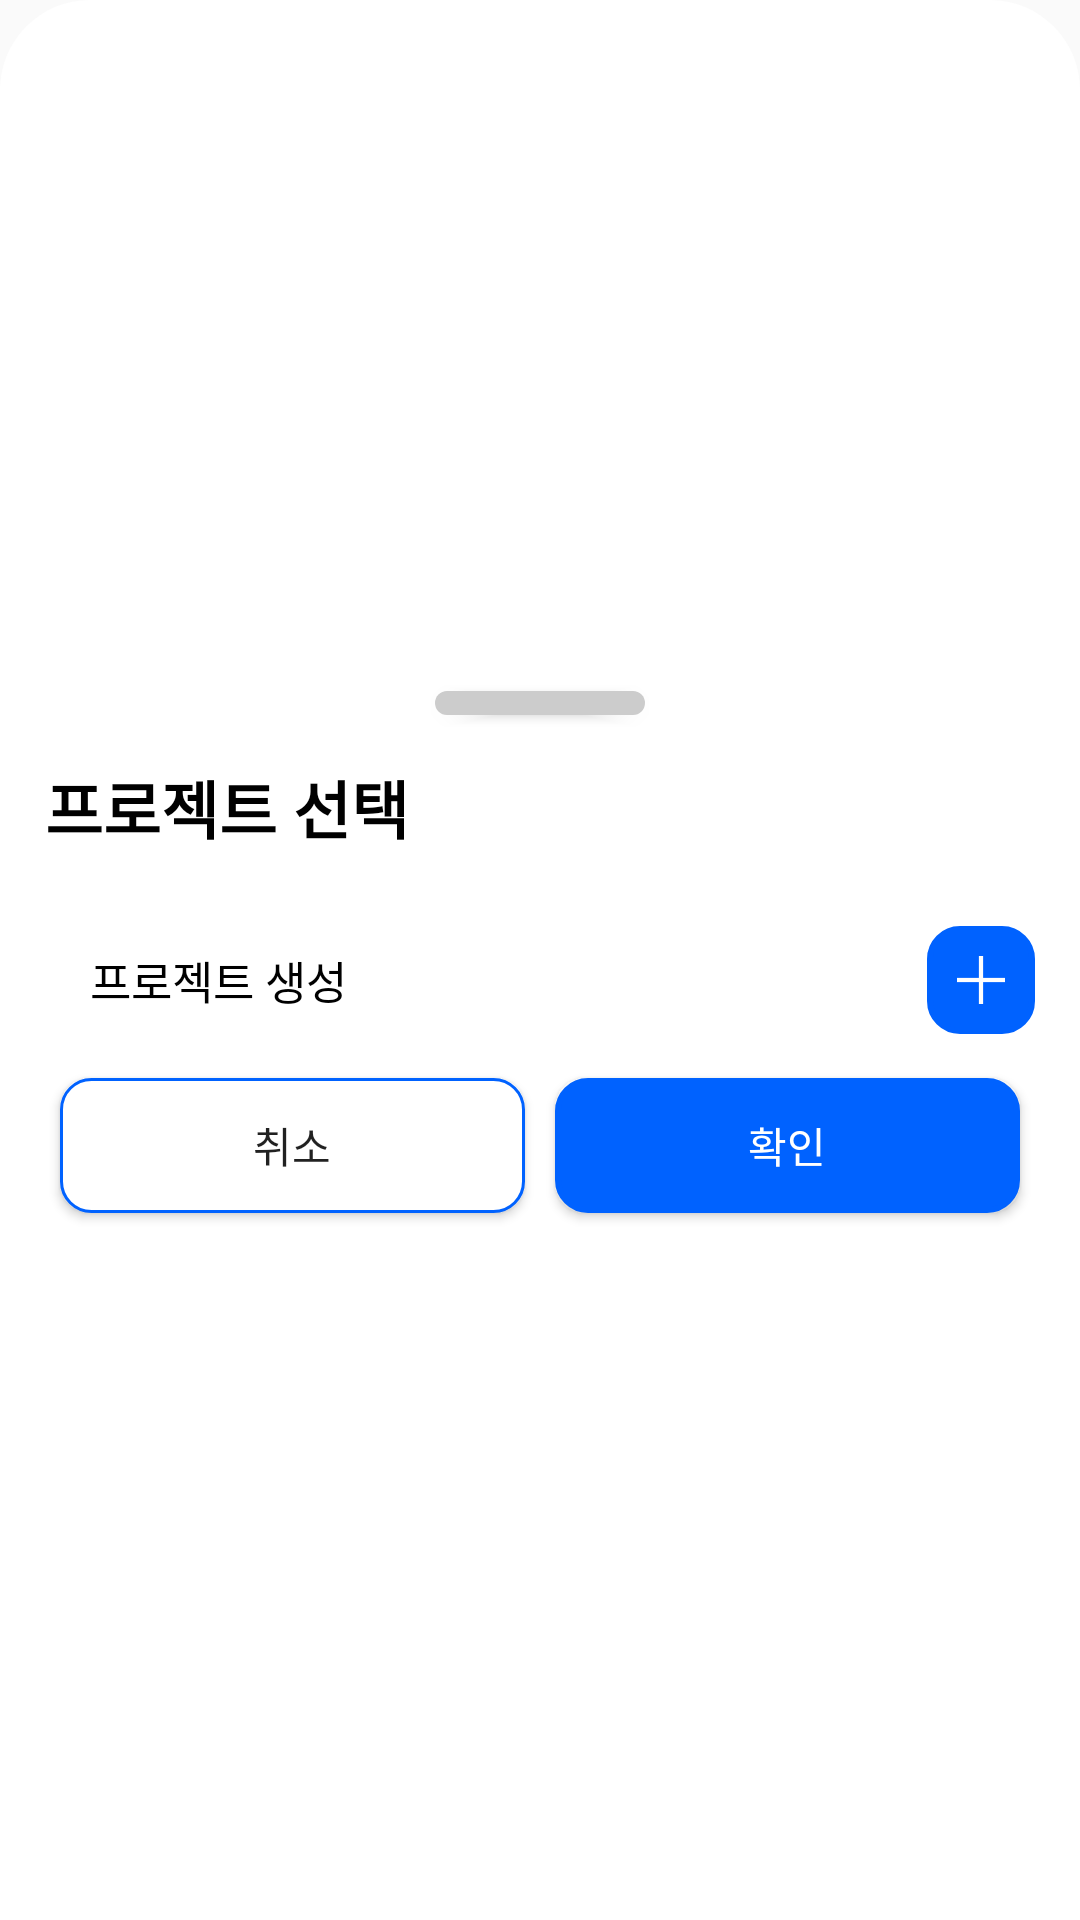

Reconstruct the res/layout file that produces this screen, plus the resources it refers to.
<!-- AndroidManifest.xml: application theme Theme.Mustodo_test -->
<!-- res/layout/bottom_sheet.xml -->
<?xml version="1.0" encoding="utf-8"?>
<LinearLayout xmlns:android="http://schemas.android.com/apk/res/android"
    android:layout_width="match_parent"
    android:layout_height="match_parent"
    android:orientation="vertical"
    android:gravity="center"
    android:padding="15dp"
    android:background="@drawable/card_white">
    <Button
        android:id="@+id/projectSlideHandle"
        android:layout_width="70dp"
        android:layout_height="8dp"
        android:layout_marginBottom="15dp"
        android:background="@drawable/btn_gray"/>

    <LinearLayout
        android:id="@+id/projectSlideContent"
        android:layout_width="match_parent"
        android:layout_height="wrap_content"
        android:background="@drawable/card_white"
        android:orientation="vertical">

        <TextView
            android:id="@+id/sheet_title"
            android:layout_width="wrap_content"
            android:layout_height="wrap_content"
            android:textSize="21sp"
            android:text="프로젝트 선택"
            android:textStyle="bold"
            android:textColor="@color/black"
            android:layout_marginBottom="15dp"/>

        <ListView
            android:id="@+id/bt_sheed_lv"
            android:layout_width="match_parent"
            android:layout_height="wrap_content"/>

        <LinearLayout
            android:id="@+id/bottom_sheet_btn"
            android:layout_width="match_parent"
            android:layout_height="wrap_content"
            android:orientation="horizontal"
            android:gravity="center_vertical">

            <Button
                android:id="@+id/btnGroupCreate"
                android:layout_margin="5dp"
                android:layout_width="match_parent"
                android:layout_height="45dp"
                android:background="@color/transparent"
                android:layout_weight="1"
                android:textColor="@color/black"
                android:textAlignment="textStart"
                android:textSize="15sp"
                android:paddingLeft="10dp"
                android:text="프로젝트 생성"/>

            <ImageView
                android:layout_width="36dp"
                android:layout_height="36dp"
                android:src="@drawable/plus_icon"
                android:background="@drawable/btn_solid_01"
                android:scaleType="fitCenter"
                android:padding="10dp"
                android:layout_marginLeft="5dp"/>


        </LinearLayout>



        <LinearLayout
            android:id="@+id/bottom_sheet_btn_group"
            android:layout_width="match_parent"
            android:layout_height="wrap_content"
            android:orientation="horizontal">

            <Button
                android:id="@+id/btnCancel"
                android:layout_margin="5dp"
                android:layout_width="wrap_content"
                android:layout_height="45dp"
                android:background="@drawable/btn_line_01"
                android:layout_weight="1"
                android:text="취소"/>
            <Button
                android:id="@+id/btnOk"
                android:layout_margin="5dp"
                android:layout_width="wrap_content"
                android:layout_height="45dp"
                android:background="@drawable/btn_solid_01"
                android:layout_weight="1"
                android:textColor="@color/white"
                android:text="확인"/>

        </LinearLayout>





    </LinearLayout>
</LinearLayout>
<!-- resources referenced by this layout -->
<resources>
  <color name="black">#FF000000</color>
  <color name="transparent">#00000000</color>
  <color name="white">#FFFFFFFF</color>
  <!-- drawable btn_gray (drawable) -->
  <?xml version="1.0" encoding="utf-8"?>
  <shape xmlns:android="http://schemas.android.com/apk/res/android"
      android:shape="rectangle">
      <corners
          android:radius="30dp" />
      <solid
          android:color="@color/gray"/>
  </shape>
  <!-- drawable btn_line_01 (drawable) -->
  <?xml version="1.0" encoding="utf-8"?>
  <shape xmlns:android="http://schemas.android.com/apk/res/android"
      android:shape="rectangle">
      <corners
          android:radius="10dp" />
      <stroke android:color="@color/main" android:width="1dp" />
      <solid
          android:color="@color/white"/>
  </shape>
  <!-- drawable btn_solid_01 (drawable) -->
  <?xml version="1.0" encoding="utf-8"?>
  <shape xmlns:android="http://schemas.android.com/apk/res/android"
      android:shape="rectangle">
      <corners
          android:radius="10dp" />
      <stroke android:color="@color/main" android:width="2dp" />
      <solid
          android:color="@color/main"/>
  </shape>
  <!-- drawable card_white (drawable) -->
  <?xml version="1.0" encoding="utf-8"?>
  <shape xmlns:android="http://schemas.android.com/apk/res/android"
      android:shape="rectangle">
      <corners
          android:topLeftRadius="30dp"
          android:topRightRadius="30dp" />
      <solid
          android:color="@color/white"/>
  </shape>
  <!-- drawable plus_icon: png bitmap (drawable, 832 bytes) -->
  <style name="Theme.Mustodo_test" parent="Theme.AppCompat.DayNight">
          <item name="windowNoTitle">true</item>
          
          <item name="colorPrimary">@color/purple_500</item>
          <item name="colorPrimaryVariant">#0077FF</item>
          <item name="colorOnPrimary">@color/white</item>
          
          <item name="colorSecondary">@color/teal_200</item>
          <item name="colorSecondaryVariant">@color/teal_700</item>
          <item name="colorOnSecondary">@color/black</item>
          
          <item name="android:statusBarColor" tools:targetApi="l">?attr/colorPrimaryVariant</item>
          
          <item name="android:colorAccent">@color/main</item>
          <item name="android:numbersSelectorColor">@color/main</item>
      </style>
  <color name="gray">#cccccc</color>
  <color name="main">#0062FF</color>
  <color name="purple_500">#FF6200EE</color>
  <color name="teal_200">#FF03DAC5</color>
  <color name="teal_700">#FF018786</color>
</resources>
